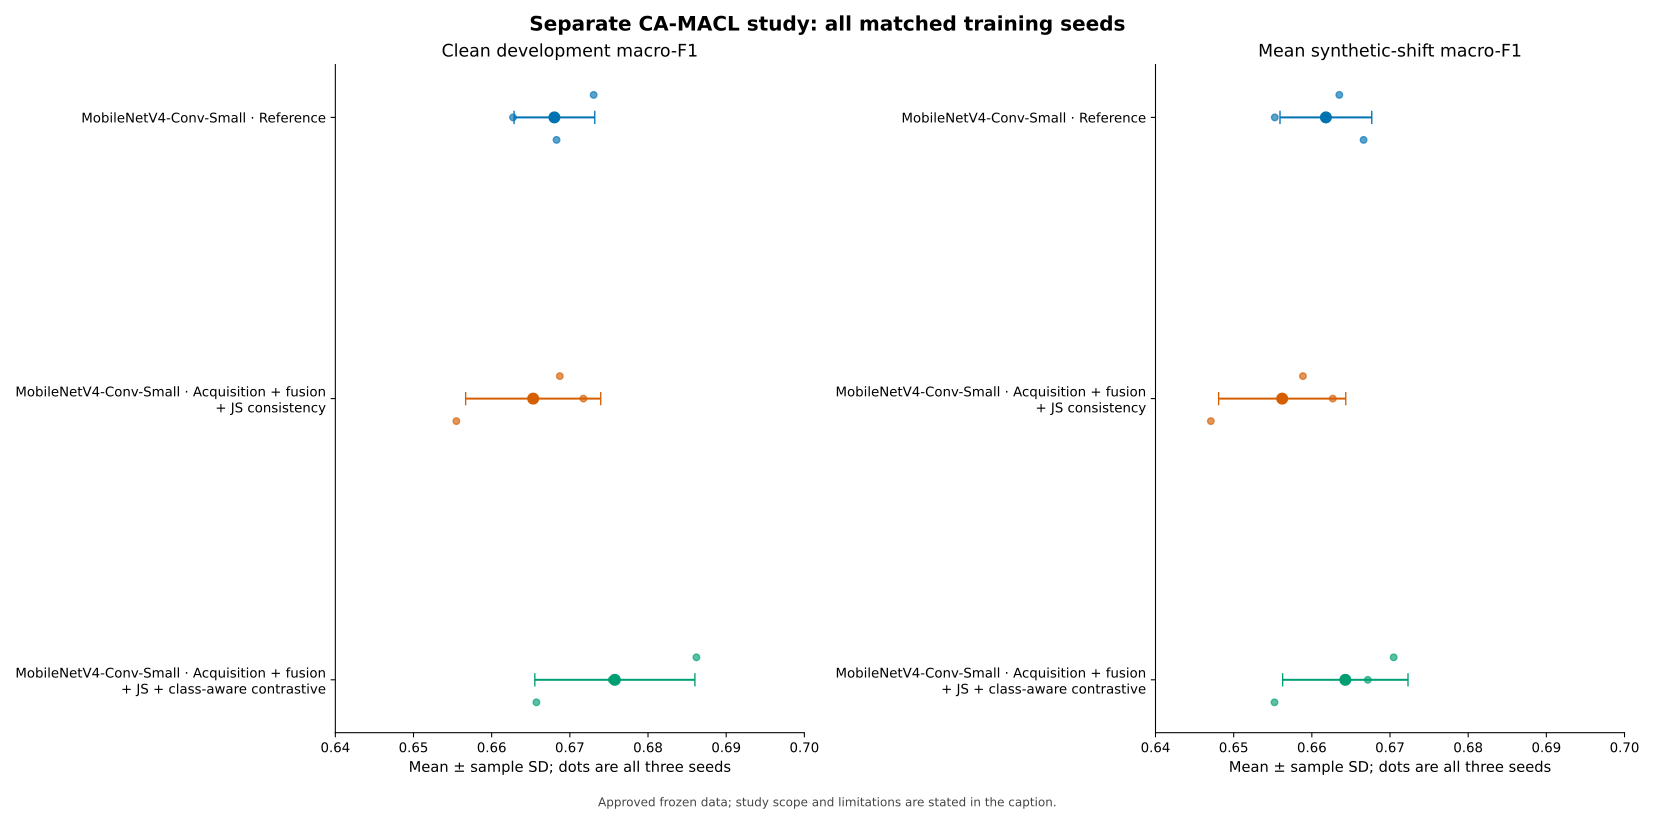

Source data for this figure (header and first rows):
Model, Study configuration, Metric, Mean, Sample SD, Seed 42, Seed 43, Seed 44
MobileNetV4-Conv-Small, Reference, Clean development macro-F1, 0.668, 0.005162, 0.673, 0.6627, 0.6683
MobileNetV4-Conv-Small, Acquisition + fusion + JS consistency, Clean development macro-F1, 0.6653, 0.008642, 0.6687, 0.6717, 0.6555
MobileNetV4-Conv-Small, Acquisition + fusion + JS + class-aware …, Clean development macro-F1, 0.6758, 0.01024, 0.6862, 0.6754, 0.6657
MobileNetV4-Conv-Small, Reference, Mean synthetic-shift macro-F1, 0.6618, 0.005871, 0.6635, 0.6553, 0.6666
MobileNetV4-Conv-Small, Acquisition + fusion + JS consistency, Mean synthetic-shift macro-F1, 0.6562, 0.008132, 0.6589, 0.6627, 0.6471
MobileNetV4-Conv-Small, Acquisition + fusion + JS + class-aware …, Mean synthetic-shift macro-F1, 0.6643, 0.008019, 0.6705, 0.6672, 0.6552
